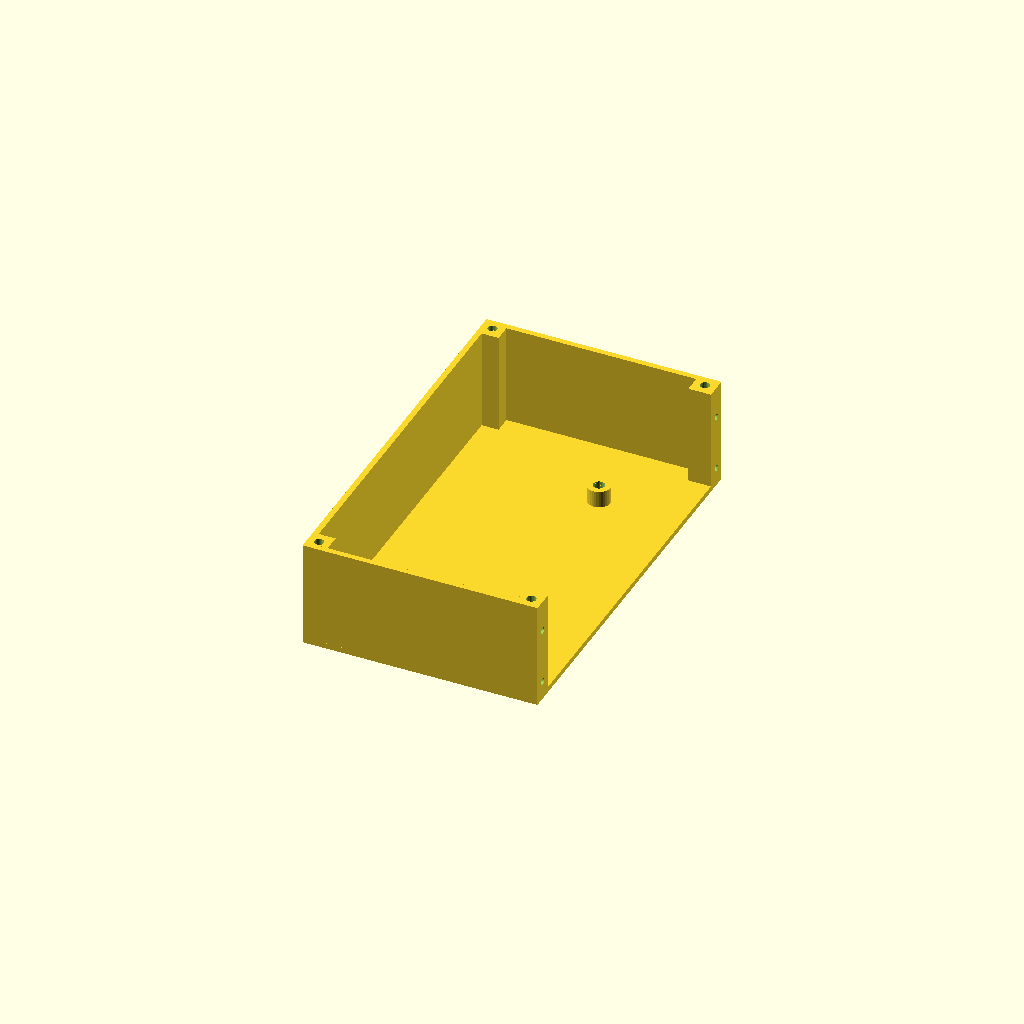
Cell 1: rendered with the file's own defaults.
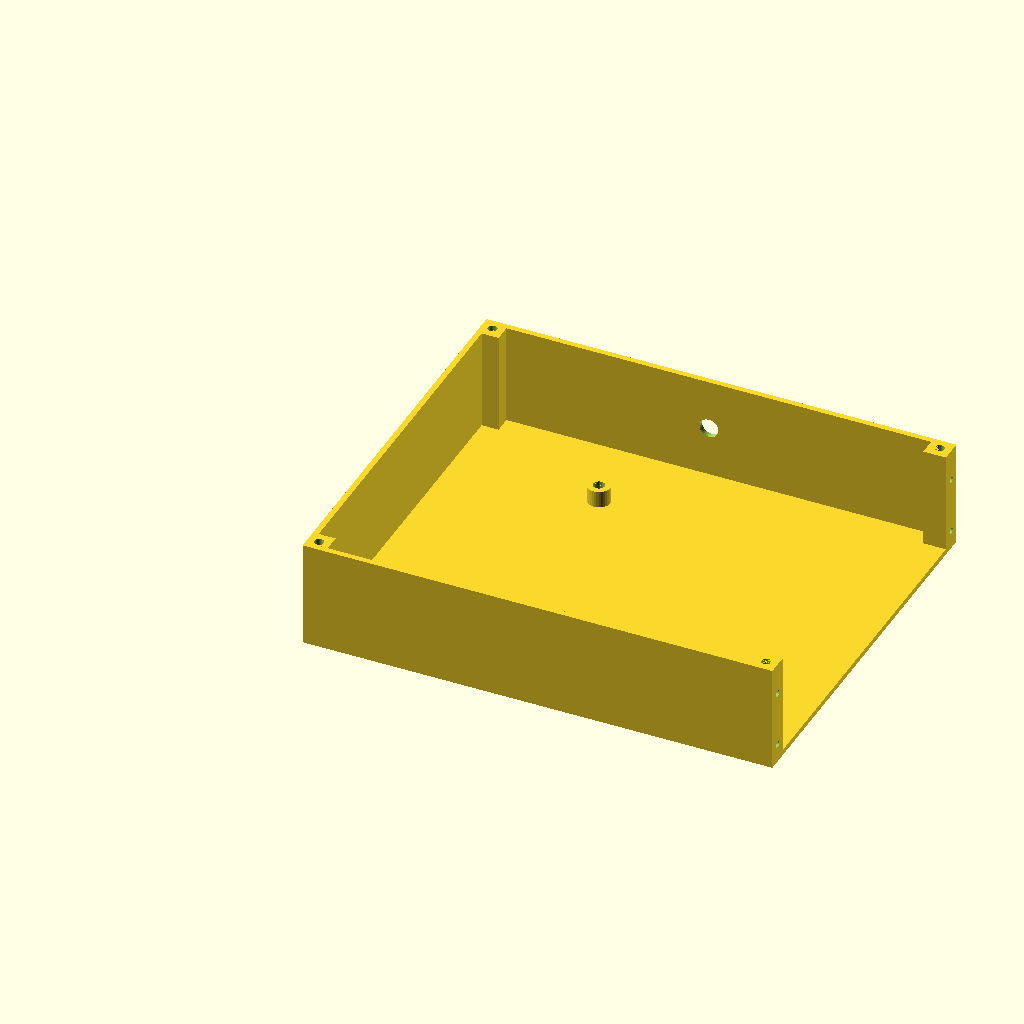
Cell 2 — half_w set to 250, the other parameters unchanged.
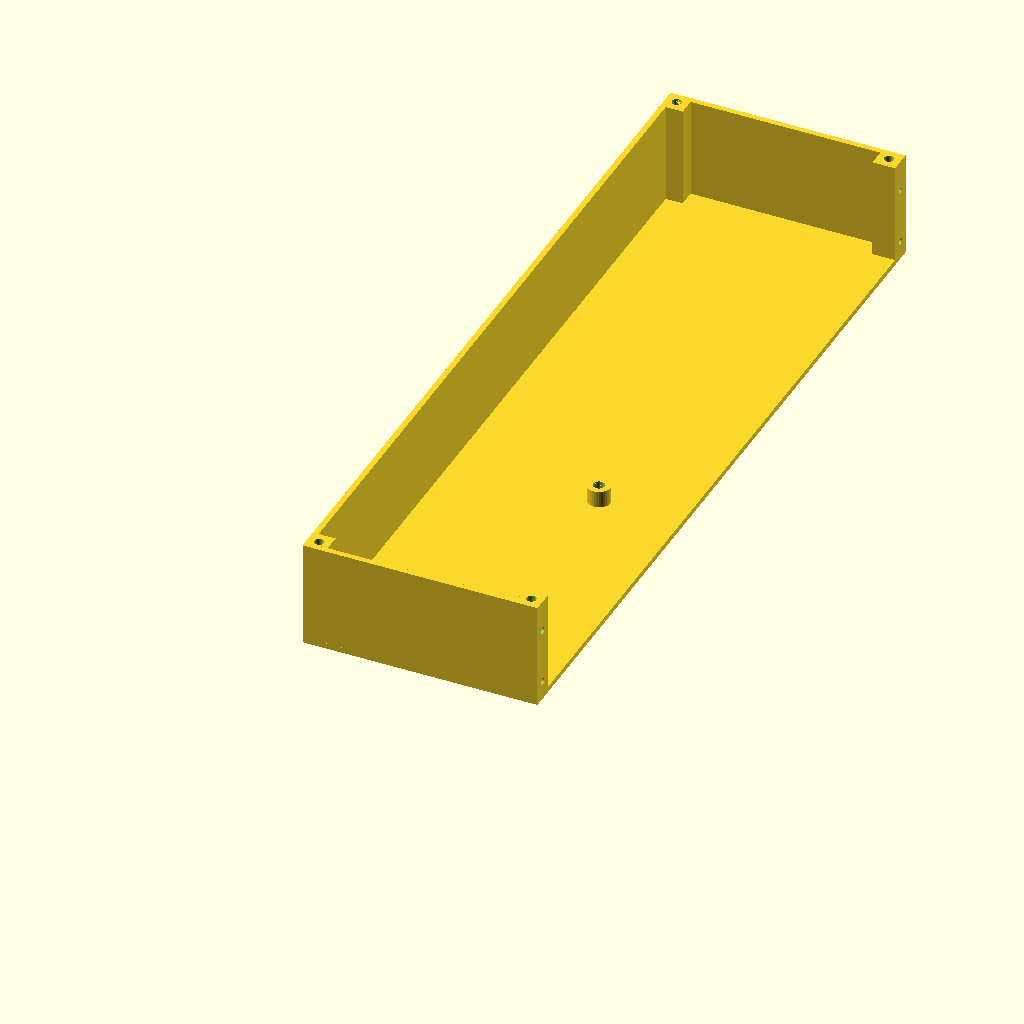
Cell 3: the same model with half_l = 420.
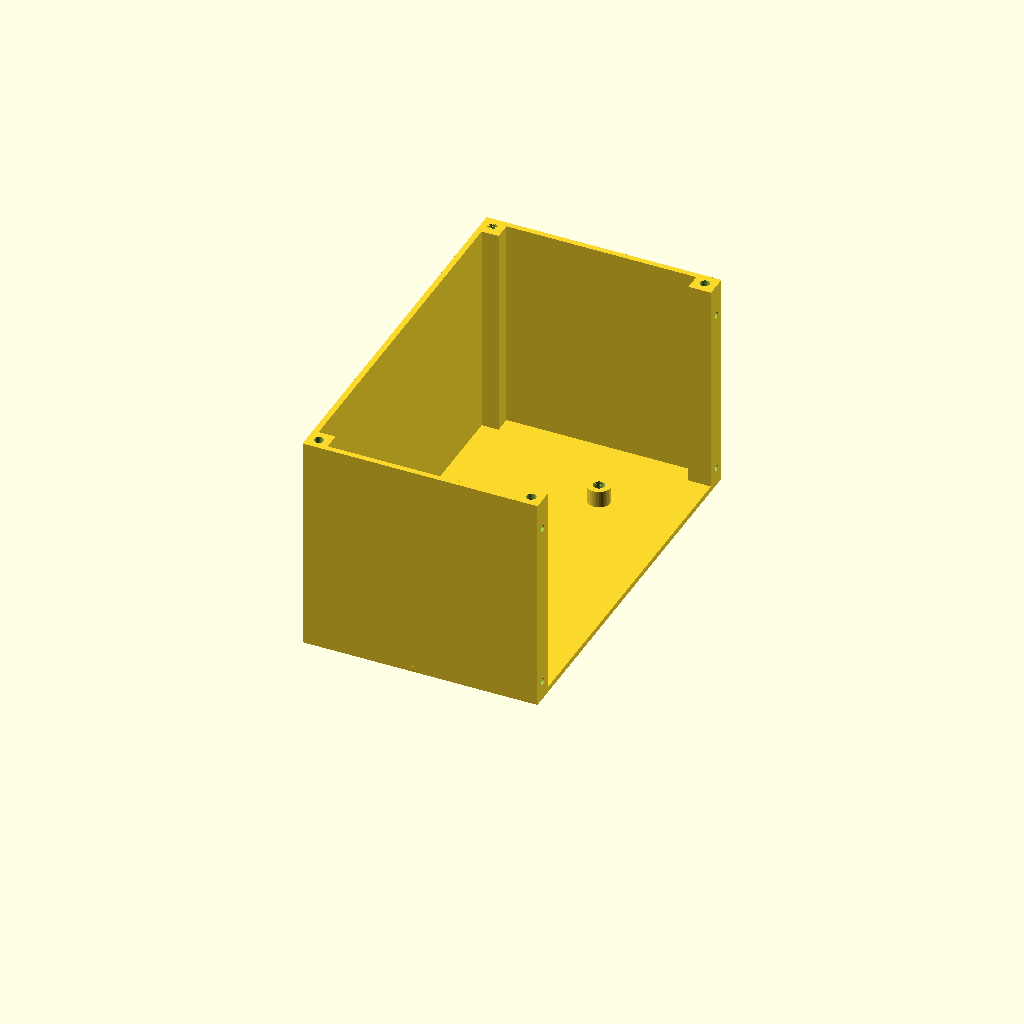
Cell 4: the same model with half_h = 120.
All cells are drawn from one camera (rotation 55°, 0°, 25°, orthographic, colour scheme Cornfield), so only the parameter changes between them.
Source of the model, hardware/enclosure/case_half.scad:
// Outer-case half for the ODJ controller.
//
// Two halves (LEFT + RIGHT) bolt together. Once the USB hole was
// pinned to the Pico's connector (asymmetric across the seam), the
// halves are no longer interchangeable, so we use that asymmetry:
//   - LEFT  half: USB cable exit + M3 bolt CLEARANCE holes at seam.
//   - RIGHT half: no USB hole + M3 heat-set INSERTS at seam.
// Set `side` below to "L" or "R" and re-render to export each STL.
//
// PCB sits horizontally between them, straddling the seam. Each
// half's INNER long wall is missing — that's the open face that
// meets its partner.
//
// Top-down view, assembled:
//
//   +----------------+----------------+
//   |                |                |   ← faceplate (separate, bolts on top)
//   |   Half A       |   Half B       |
//   |   (this file)  |   (this file,  |
//   |                |    flipped     |
//   |                |    in mirror)  |
//   +----------------+----------------+
//
// Print the part with the FLOOR on the build plate — i.e., right-side
// up. The open inner long wall (X = half_w) is then a side opening,
// printable without supports. The four corner pillars print solid
// because they extend the full height from floor to top.
//
// To assemble: print twice, slide PCB horizontally onto the M5
// posts (no inserts — M5 self-taps into the PETG/ABS print, light
// PCB doesn't need more), bolt the two halves together with 4 × M3
// hex bolts + nuts through the inner corner pillars (one bolt at
// each pillar's top + bottom = 4 total), then bolt the faceplate
// on top with 4 × M3 self-tap screws into the corner posts.

// ====================================================================
// Parameters
// ====================================================================

side          = "L";     // "L" (left, has USB + clearance holes) or
                         // "R" (right, has insert pockets, no USB)

half_w        = 125;     // X, half width (one deck's faceplate width)
half_l        = 210;     // Y, half length (one deck's faceplate length)
half_h        = 60;      // Z, total assembled height including faceplate
wall_t        = 3;       // outer wall thickness
floor_t       = 3;       // floor thickness
faceplate_t   = 3;       // (informational) — faceplate sits IN a top recess

// --- Corner posts (carry the faceplate + the seam bolts) ---
post_size     = 12;      // square cross-section, X = Y
post_h        = half_h - faceplate_t;   // up to where faceplate sits

// --- Faceplate corner screw mounts (mirror faceplate_deck.scad) ---
// Modelled for a brass heat-set insert: melt-in OD 5.5 mm, depth 8 mm.
// Hole is drawn 0.5 mm under that so the insert has plastic to displace
// as it sinks (standard heat-set practice — Ruthex / McMaster default).
fp_corner_inset = 6;     // from outer corner — matches faceplate's mount holes
fp_pilot_d      = 5;     // heat-set insert hole (target insert OD 5.5)
fp_pilot_depth  = 8;

// --- Inner-corner seam fastening (horizontal M3) ---
// LEFT half has a clearance hole through the full pillar depth.
// RIGHT half has a heat-set insert pocket on the seam-facing face.
// Bolt enters from inside the LEFT cavity, passes through the
// clearance hole, engages the insert on the RIGHT side.
seam_bolt_clr     = 3.5;   // M3 clearance through LEFT pillar
seam_insert_d     = 4;     // model hole for M3 heat-set insert (typical OD ~4.5)
seam_insert_depth = 5;     // insert pocket depth into the RIGHT pillar
seam_bolt_top_z   = post_h - 17;   // upper bolt (clears the faceplate pilot above)
seam_bolt_bot_z   = 10;            // lower bolt

// --- PCB mounts (horizontal, M5 heat-set insert) ---
// Posts only need to be tall enough to contain the heat-set insert
// + a couple mm of solid plastic at the base. 10 mm insert depth +
// 2 mm base = 12 mm post height. Putting the PCB this close to the
// floor leaves more headroom above for tall components (USB,
// JST headers) while the PCB itself has its underside 12 mm above
// the floor — plenty of clearance for solder fillets.
pcb_z         = 12;      // PCB bottom face Z (top of mount post)
pcb_post_x    = 81;      // half-local X (44 mm from seam — derived above)
// Y values are PCB-coord (30, 151) + 13.65 mm offset to centre the
// 135-mm-tall PCB in the 210-mm-long case. Clearance to the front /
// back pillars is ~25 mm at each end.
pcb_post_y_a  = 43.65;
pcb_post_y_b  = 164.65;
pcb_post_dia  = 12;      // boss outer — 3 mm wall around the 6 mm hole
pcb_pilot_d   = 6;       // heat-set insert hole (target insert OD 6.5)
pcb_pilot_depth = 10;

// --- USB cable cutout (full circle through the BACK wall only) ---
// LEFT half only — RIGHT half has solid back wall here.
//
// Position: 43 mm from the PCB's left outline edge (PCB-coord X = 29) =
//   PCB-coord X = 72 = case-X 119.7 (with the PCB centred on the seam
//   at case-X 125). Half-local X is identical: 119.7. The cylinder
//   edge at X = 124.7 is 0.3 mm clear of the seam — fully inside one
//   half so the hole renders as a complete circle.
//
// The cylinder length is wall_t + 0.5 mm: enough to punch cleanly
// through the wall without rendering slivers, just 0.25 mm into the
// pillar behind it — visually a wall-only cut.
usb_at_back   = true;    // true = Y = half_l, false = Y = 0
usb_d         = 10;
usb_x         = 119.7;   // half-local — aligns with Pico USB at PCB-X 72
usb_center_z  = pcb_z + 18;   // 18 mm above PCB bottom
usb_wall_h    = wall_t + 0.5; // cylinder length — wall only, just slop

// ====================================================================
// Geometry helpers
// ====================================================================

EPS = 0.01;

module corner_post(x, y) {
    translate([x - post_size/2, y - post_size/2, 0])
        cube([post_size, post_size, post_h]);
}

// Vertical M3 self-tap pilot from the post's top down — fastens faceplate.
module fp_pilot(x, y) {
    translate([x, y, post_h - fp_pilot_depth + EPS])
        cylinder(d = fp_pilot_d, h = fp_pilot_depth, $fn = 24);
}

// PCB mount boss — solid pillar from floor up to pcb_z, with M5 self-
// tap pilot drilled into the top.
module pcb_post(x, y) {
    translate([x, y, 0]) {
        cylinder(d = pcb_post_dia, h = pcb_z, $fn = 32);
    }
}
module pcb_pilot(x, y) {
    translate([x, y, pcb_z - pcb_pilot_depth + EPS])
        cylinder(d = pcb_pilot_d, h = pcb_pilot_depth, $fn = 24);
}

// Horizontal seam fastener at an inner-corner post. LEFT half gets a
// full-depth clearance hole (bolt slides through). RIGHT half gets a
// short insert pocket on the seam-facing face (bolt threads into the
// heat-set insert that lives here).
module seam_bolt(y, z) {
    if (side == "L") {
        translate([half_w + EPS, y, z]) rotate([0, -90, 0])
            cylinder(d = seam_bolt_clr, h = post_size + 2 * EPS, $fn = 24);
    } else {
        // Insert opens at the seam face (X = half_w) and extends inward
        // (toward X < half_w) by `seam_insert_depth`.
        translate([half_w + EPS, y, z]) rotate([0, -90, 0])
            cylinder(d = seam_insert_d, h = seam_insert_depth + EPS, $fn = 32);
    }
}

// ====================================================================
// Build
// ====================================================================

module case_half() {
    difference() {
        union() {
            // Floor.
            cube([half_w, half_l, floor_t]);
            // Outer wall (X = 0).
            cube([wall_t, half_l, post_h]);
            // Front wall (Y = 0).
            cube([half_w, wall_t, post_h]);
            // Back wall (Y = half_l).
            translate([0, half_l - wall_t, 0])
                cube([half_w, wall_t, post_h]);
            // Note: the inner long wall (X = half_w) is INTENTIONALLY
            // absent — that's the open face that meets the other half.
            //
            // Four corner posts running full height. They carry both
            // the faceplate screws and the seam bolts (at the inner
            // two posts).
            corner_post(post_size/2,             post_size/2);              // outer-front
            corner_post(post_size/2,             half_l - post_size/2);     // outer-back
            corner_post(half_w - post_size/2,    post_size/2);              // inner-front (seam)
            corner_post(half_w - post_size/2,    half_l - post_size/2);     // inner-back  (seam)
            // PCB mount bosses.
            pcb_post(pcb_post_x, pcb_post_y_a);
            pcb_post(pcb_post_x, pcb_post_y_b);
        }

        // ---- Faceplate corner screw pilot holes ----
        // Faceplate mounting holes (from faceplate_deck.scad) are at
        //   (corner_inset, corner_inset) etc., where corner_inset = 6.
        fp_pilot(fp_corner_inset,           fp_corner_inset);
        fp_pilot(half_w - fp_corner_inset,  fp_corner_inset);
        fp_pilot(fp_corner_inset,           half_l - fp_corner_inset);
        fp_pilot(half_w - fp_corner_inset,  half_l - fp_corner_inset);

        // ---- PCB self-tap pilots ----
        pcb_pilot(pcb_post_x, pcb_post_y_a);
        pcb_pilot(pcb_post_x, pcb_post_y_b);

        // ---- Seam bolts: two per inner pillar (top + bottom) ----
        // The bolts pass through THIS half's inner post and continue
        // into the mirrored half's post. With identical halves the two
        // pillars line up edge-to-edge at X = half_w.
        seam_bolt(post_size/2,              seam_bolt_top_z);
        seam_bolt(post_size/2,              seam_bolt_bot_z);
        seam_bolt(half_l - post_size/2,     seam_bolt_top_z);
        seam_bolt(half_l - post_size/2,     seam_bolt_bot_z);

        // ---- USB cable cutout — LEFT half only ----
        // Cylinder length = wall thickness + 0.5 mm slop, so it punches
        // through wall but barely (<0.25 mm) into the pillar behind it.
        if (side == "L") {
            usb_y = usb_at_back ? half_l - wall_t/2 : wall_t/2;
            translate([usb_x, usb_y, usb_center_z])
                rotate([90, 0, 0])
                    cylinder(d = usb_d, h = usb_wall_h, center = true, $fn = 32);
        }
    }
}

// Render one half. Edit `side` at the top of the file to switch
// between LEFT ("L") and RIGHT ("R") and re-export each STL.
//
// To preview both halves assembled, uncomment the visualisation block
// below — it draws the OTHER half mirrored alongside this one.
case_half();

// // --- visualisation only: mate of the chosen side ---
// color("LightBlue", 0.5) translate([2 * half_w, 0, 0])
//     mirror([1, 0, 0]) {
//         // temporary local override of `side` is awkward in SCAD —
//         // easier to comment the line above and uncomment one of:
//         // (run once with side="L", once with side="R")
//         case_half();
//     }
Parameter table extracted from the source (name, type, default, range or options):
side: string, default "L"
half_w: number, default 125
half_l: number, default 210
half_h: number, default 60
wall_t: number, default 3
floor_t: number, default 3
faceplate_t: number, default 3
post_size: number, default 12
fp_corner_inset: number, default 6
fp_pilot_d: number, default 5
fp_pilot_depth: number, default 8
seam_bolt_clr: number, default 3.5
seam_insert_d: number, default 4
seam_insert_depth: number, default 5
seam_bolt_bot_z: number, default 10
pcb_z: number, default 12
pcb_post_x: number, default 81
pcb_post_y_a: number, default 43.65
pcb_post_y_b: number, default 164.65
pcb_post_dia: number, default 12
pcb_pilot_d: number, default 6
pcb_pilot_depth: number, default 10
usb_at_back: bool, default true
usb_d: number, default 10
usb_x: number, default 119.7
EPS: number, default 0.01
